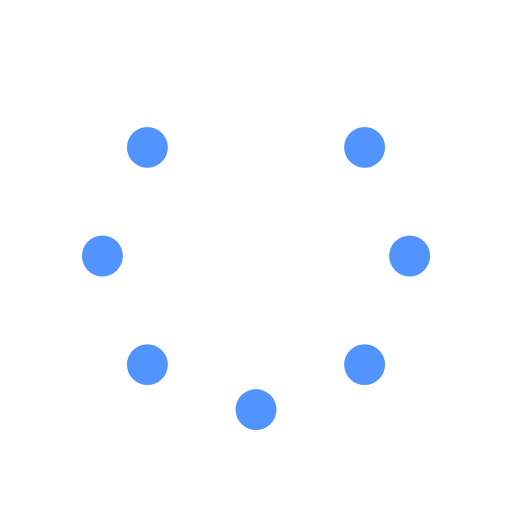
t = 0.00 s
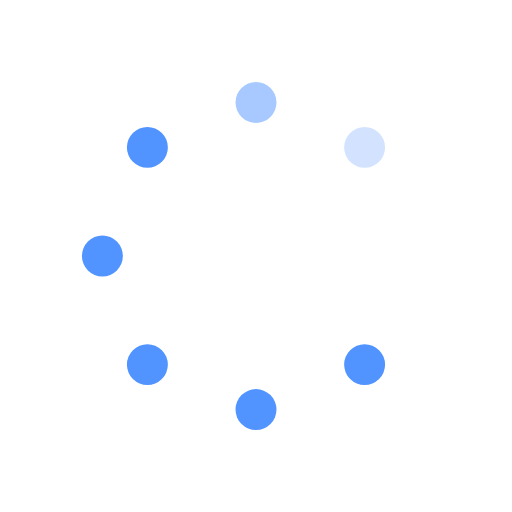
t = 0.25 s
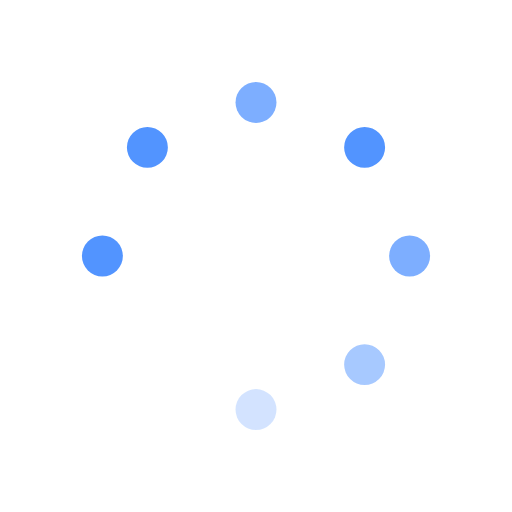
t = 0.63 s
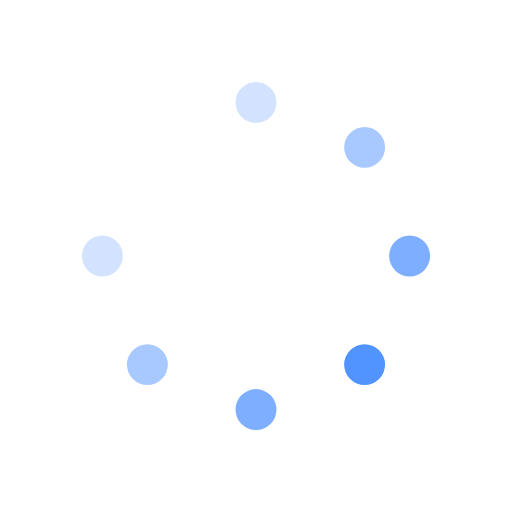
t = 0.88 s
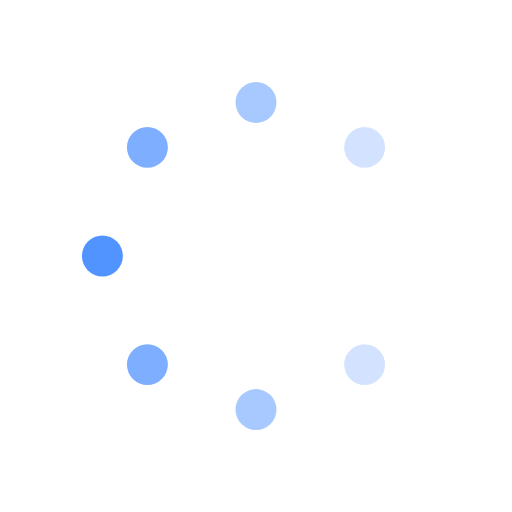
t = 1.25 s
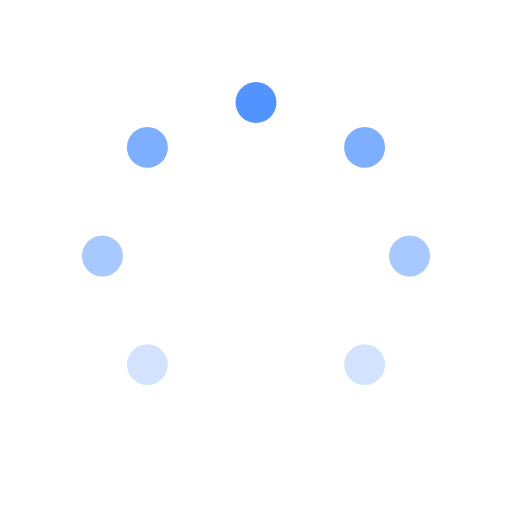
t = 1.50 s

The animated SVG that drew these frames (rendered in a browser with its animation timeline set to each time). Animation: 8 SMIL elements (animate=8); one cycle of 1.88 s, repeats indefinitely.

<svg id="spinnerLoaderRef" xmlns="http://www.w3.org/2000/svg" xmlns:xlink="http://www.w3.org/1999/xlink" viewBox="0 0 100 100" width="100" height="100" overflow="visible" fill="#5294ff" stroke="none" class="single-loader"><defs> <circle id="spinner" r="4" cx="50" cy="50" transform="translate(0 -30)"/>    </defs> <use xmlns:xlink="http://www.w3.org/1999/xlink" xlink:href="#spinner" transform="rotate(0 50 50)"><animate attributeName="opacity" values="0;1;0" dur="1s" begin="0s" repeatCount="indefinite"/>    </use><use xmlns:xlink="http://www.w3.org/1999/xlink" xlink:href="#spinner" transform="rotate(45 50 50)"><animate attributeName="opacity" values="0;1;0" dur="1s" begin="0.125s" repeatCount="indefinite"/>    </use><use xmlns:xlink="http://www.w3.org/1999/xlink" xlink:href="#spinner" transform="rotate(90 50 50)"><animate attributeName="opacity" values="0;1;0" dur="1s" begin="0.25s" repeatCount="indefinite"/>    </use><use xmlns:xlink="http://www.w3.org/1999/xlink" xlink:href="#spinner" transform="rotate(135 50 50)"><animate attributeName="opacity" values="0;1;0" dur="1s" begin="0.375s" repeatCount="indefinite"/>    </use><use xmlns:xlink="http://www.w3.org/1999/xlink" xlink:href="#spinner" transform="rotate(180 50 50)"><animate attributeName="opacity" values="0;1;0" dur="1s" begin="0.5s" repeatCount="indefinite"/>    </use><use xmlns:xlink="http://www.w3.org/1999/xlink" xlink:href="#spinner" transform="rotate(225 50 50)"><animate attributeName="opacity" values="0;1;0" dur="1s" begin="0.625s" repeatCount="indefinite"/>    </use><use xmlns:xlink="http://www.w3.org/1999/xlink" xlink:href="#spinner" transform="rotate(270 50 50)"><animate attributeName="opacity" values="0;1;0" dur="1s" begin="0.75s" repeatCount="indefinite"/>    </use><use xmlns:xlink="http://www.w3.org/1999/xlink" xlink:href="#spinner" transform="rotate(315 50 50)"><animate attributeName="opacity" values="0;1;0" dur="1s" begin="0.875s" repeatCount="indefinite"/>    </use> </svg>